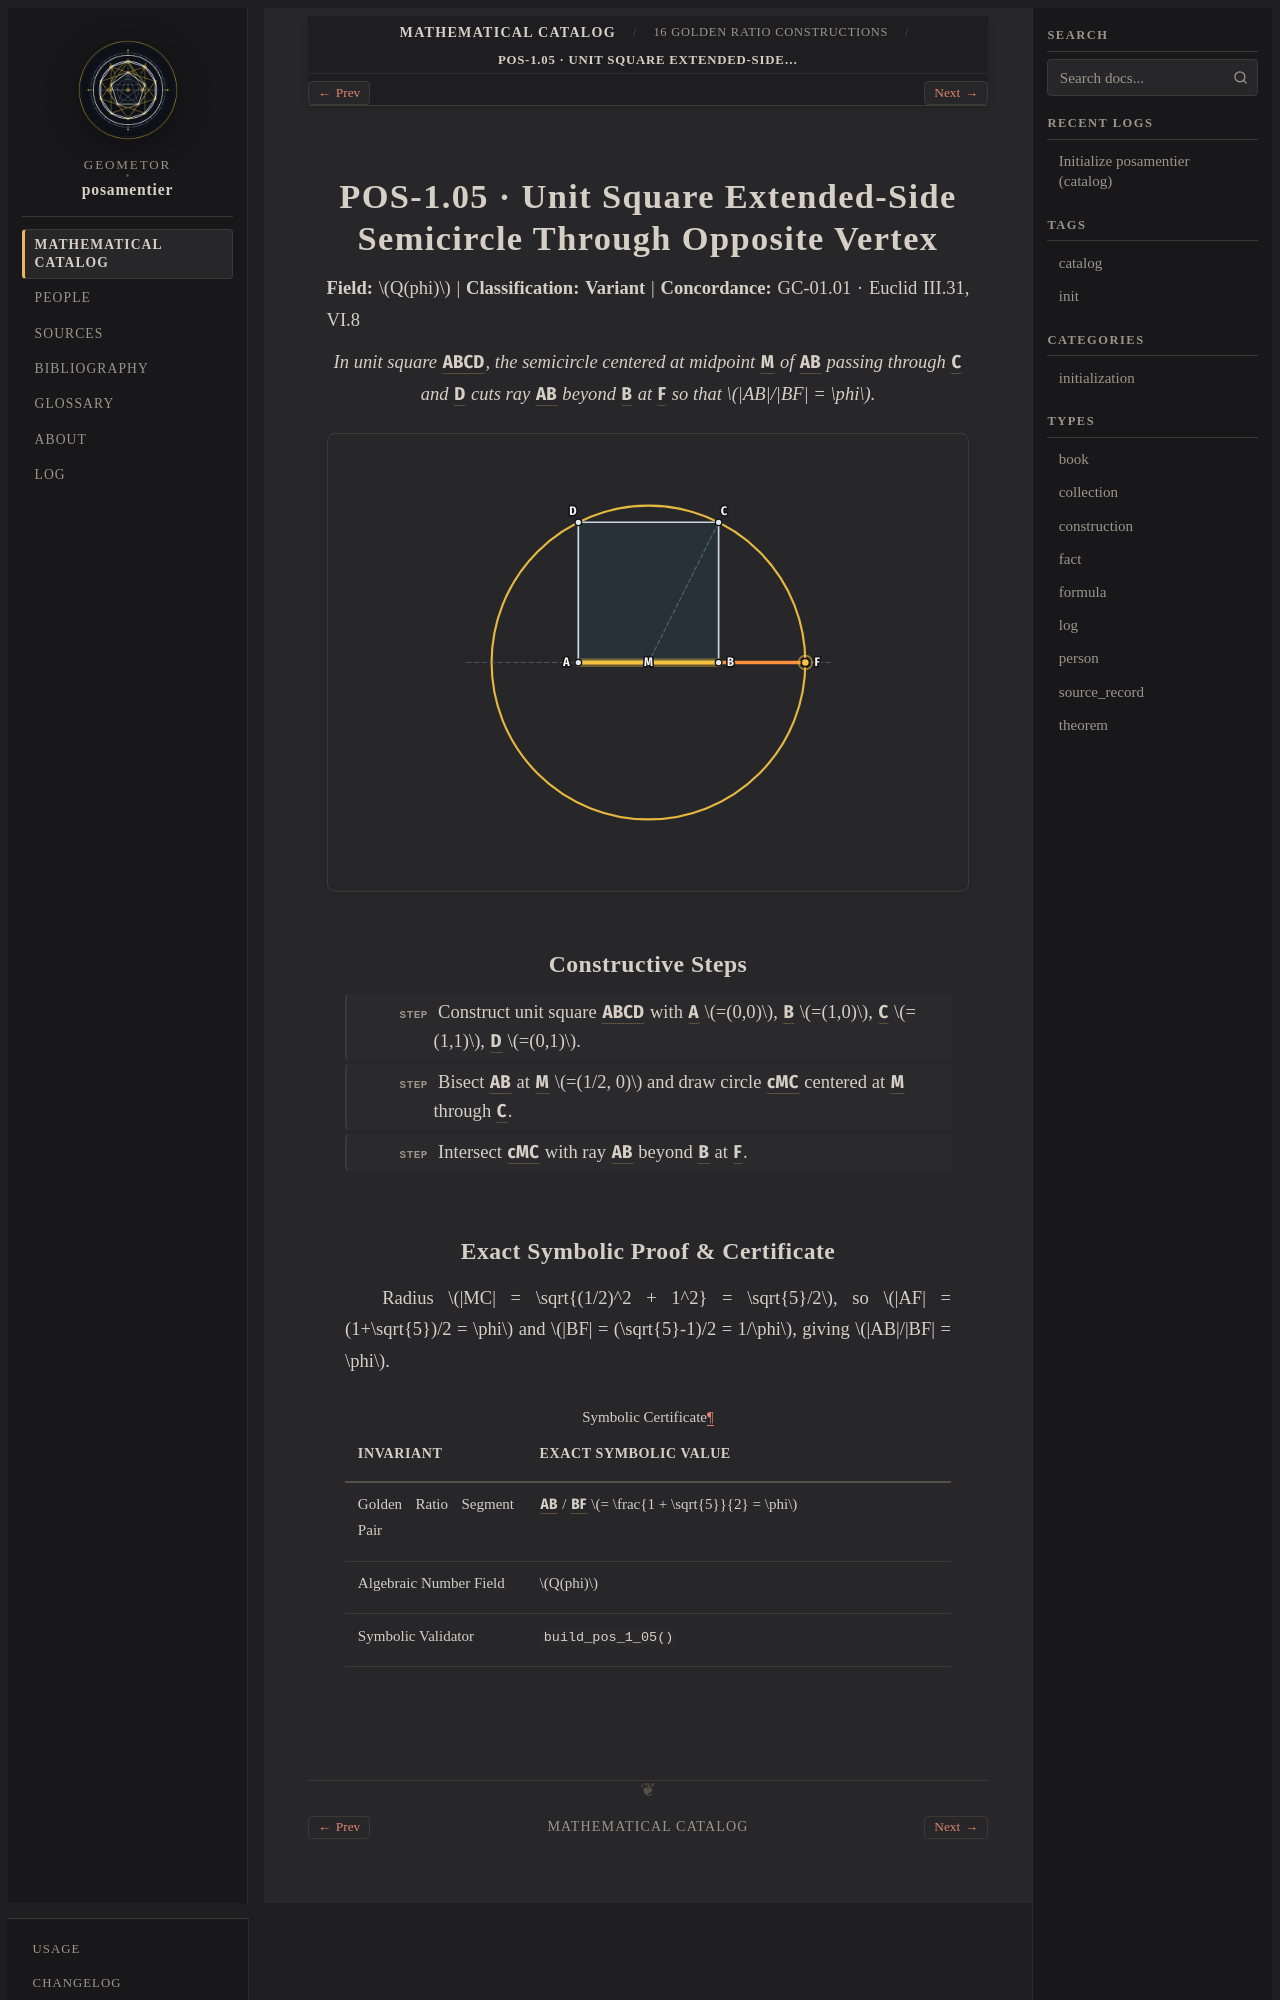

repository: geometor/posamentier · page: catalog/01-constructions/pos-1-05.html · generator: sphinx

:type: construction
:order: 5
:excerpt: Unit Square Extended-Side Semicircle Through Opposite Vertex — exact symbolic construction over Q(phi) (Variant).

POS-1.05 · Unit Square Extended-Side Semicircle Through Opposite Vertex
=======================================================================

**Field:** :math:`Q(phi)` | **Classification:** **Variant** | **Concordance:** GC-01.01 · :ref:`Euclid III.31 <elements:iii.31>`, :ref:`VI.8 <elements:vi.8>`

.. enunciation::

   In unit square :g:`ABCD`, the semicircle centered at midpoint :g:`M` of :g:`AB` passing through :g:`C` and :g:`D` cuts ray :g:`AB` beyond :g:`B` at :g:`F` so that :math:`|AB|/|BF| = \phi`.

.. picture:: pos-1-05.svg
   :alt: POS-1.05 — Unit Square Extended-Side Semicircle Through Opposite Vertex

Constructive Steps
------------------

.. step::

   Construct unit square :g:`ABCD` with :g:`A` :math:`=(0,0)`, :g:`B` :math:`=(1,0)`, :g:`C` :math:`=(1,1)`, :g:`D` :math:`=(0,1)`.

.. step::

   Bisect :g:`AB` at :g:`M` :math:`=(1/2, 0)` and draw circle :g:`cMC` centered at :g:`M` through :g:`C`.

.. step::

   Intersect :g:`cMC` with ray :g:`AB` beyond :g:`B` at :g:`F`.
